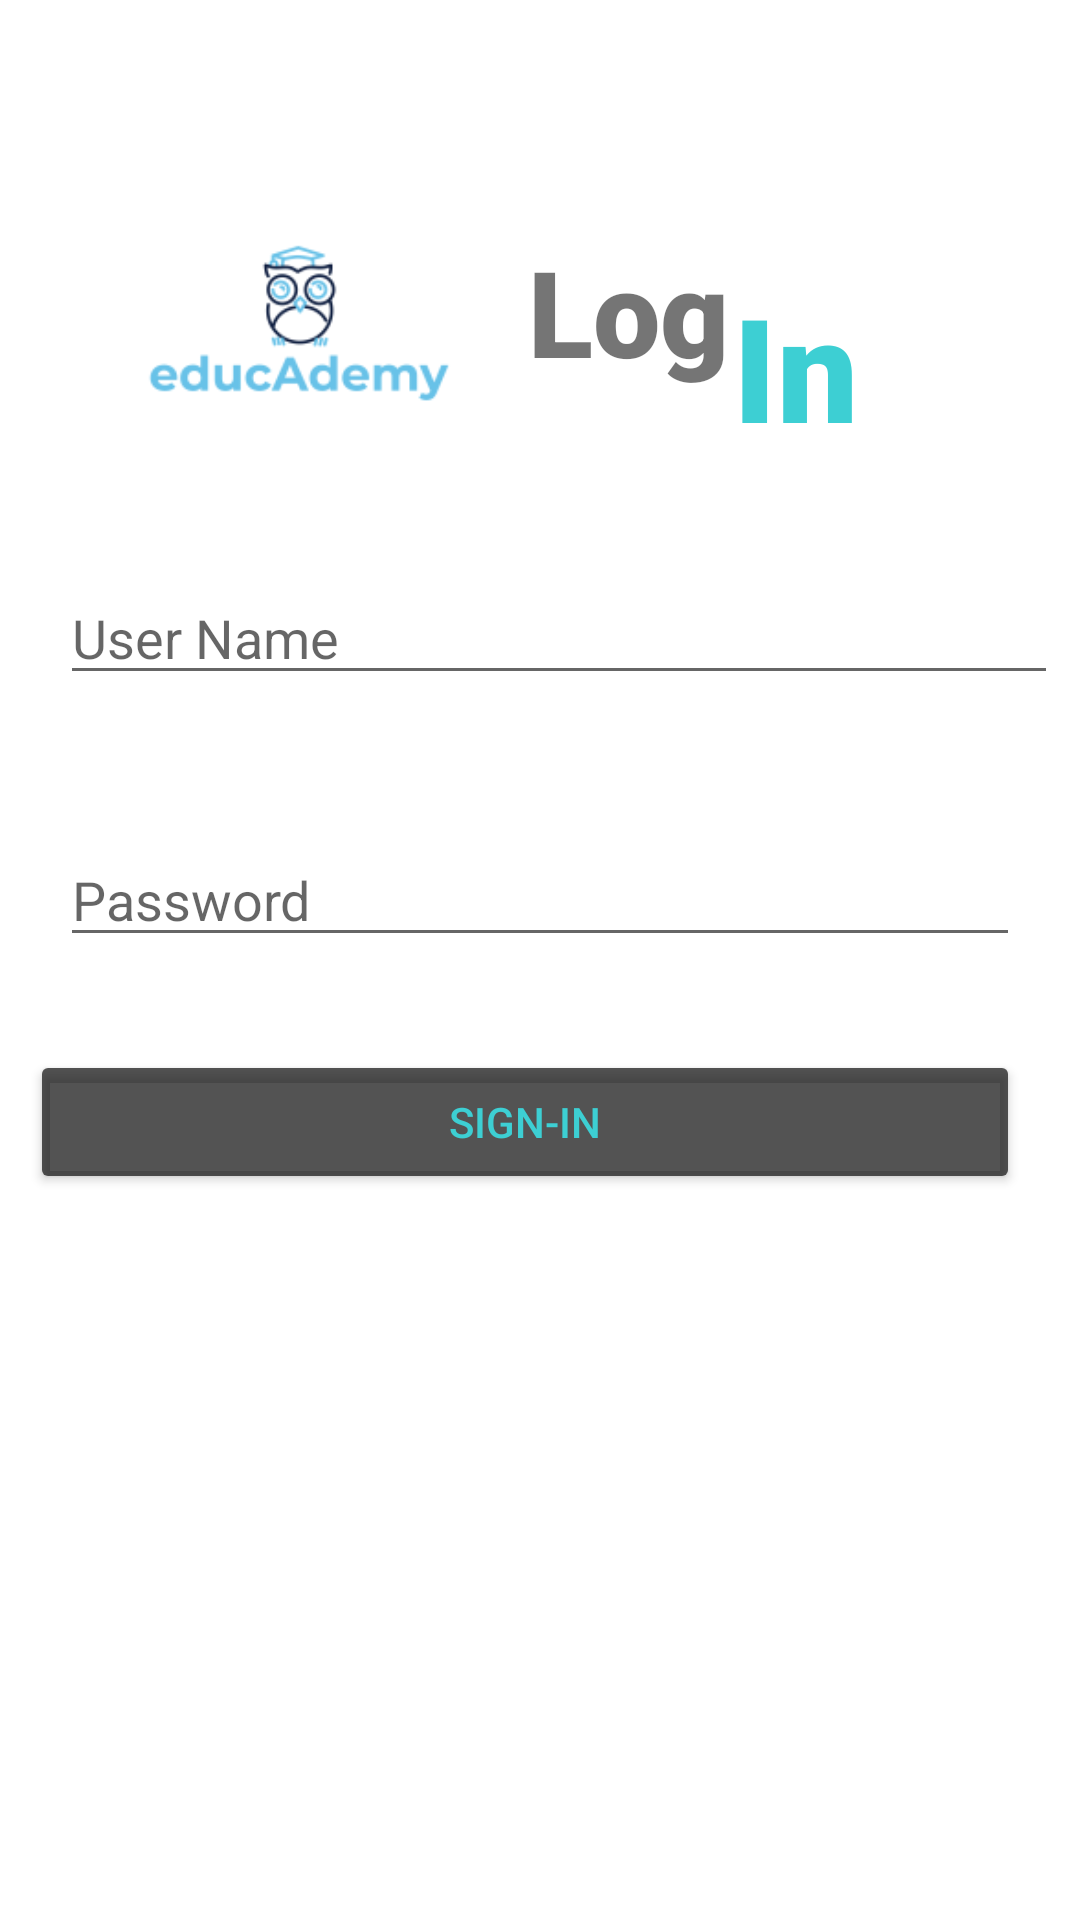

This screen was rendered from an Android layout file. Write that file and the resources it references.
<!-- AndroidManifest.xml: application theme Theme.EducAdamy -->
<!-- res/layout/activity_login.xml -->
<?xml version="1.0" encoding="utf-8"?>
<RelativeLayout xmlns:android="http://schemas.android.com/apk/res/android"
xmlns:app="http://schemas.android.com/apk/res-auto"
xmlns:tools="http://schemas.android.com/tools"
android:layout_width="match_parent"
android:layout_height="match_parent"
android:padding="10dp"
tools:context=".LoginActivity">

    <EditText
        android:id="@+id/username1"
        android:layout_width="match_parent"
        android:layout_height="wrap_content"
        android:layout_below="@+id/textView2"
        android:layout_alignParentStart="true"
        android:layout_alignParentLeft="true"
        android:layout_alignParentEnd="true"
        android:layout_alignParentRight="true"
        android:layout_marginStart="10dp"
        android:layout_marginLeft="10dp"
        android:layout_marginTop="60dp"
        android:layout_marginEnd="-3dp"
        android:layout_marginRight="-3dp"
        android:hint="User Name" />

    <EditText
        android:id="@+id/password1"
        android:layout_width="match_parent"
        android:layout_height="wrap_content"
        android:layout_below="@+id/username1"
        android:layout_alignParentStart="true"
        android:layout_alignParentLeft="true"
        android:layout_alignParentEnd="true"
        android:layout_alignParentRight="true"
        android:layout_marginStart="10dp"
        android:layout_marginLeft="10dp"
        android:layout_marginTop="46dp"
        android:layout_marginEnd="10dp"
        android:layout_marginRight="10dp"
        android:hint="Password" />

    <Button
        android:id="@+id/btnsignin1"
        android:layout_width="match_parent"
        android:layout_height="wrap_content"
        android:layout_below="@+id/password1"
        android:layout_alignParentEnd="true"
        android:layout_alignParentRight="true"
        android:layout_marginTop="31dp"
        android:layout_marginEnd="10dp"
        android:layout_marginRight="10dp"
        android:text="Sign-in"
        android:textColor="#3DCFD3"
        app:backgroundTint="#BC161616" />

    <ImageView
        android:id="@+id/imageView2"
        android:layout_width="107dp"
        android:layout_height="69dp"
        android:layout_alignParentStart="true"
        android:layout_alignParentLeft="true"
        android:layout_alignParentTop="true"
        android:layout_marginStart="36dp"
        android:layout_marginLeft="36dp"
        android:layout_marginTop="62dp"
        app:srcCompat="@drawable/logo1" />

    <TextView
        android:id="@+id/textView2"
        android:layout_width="69dp"
        android:layout_height="wrap_content"
        android:layout_alignParentTop="true"
        android:layout_marginStart="23dp"
        android:layout_marginLeft="23dp"
        android:layout_marginTop="67dp"
        android:layout_toEndOf="@+id/imageView2"
        android:layout_toRightOf="@+id/imageView2"
        android:fontFamily="sans-serif-black"
        android:text="Log"
        android:textSize="40sp" />

    <TextView
        android:id="@+id/textView3"
        android:layout_width="130dp"
        android:layout_height="66dp"
        android:layout_alignParentTop="true"
        android:layout_alignParentEnd="true"
        android:layout_alignParentRight="true"
        android:layout_marginStart="-1dp"
        android:layout_marginLeft="-1dp"
        android:layout_marginTop="80dp"
        android:layout_marginEnd="37dp"
        android:layout_marginRight="37dp"
        android:layout_toEndOf="@+id/textView2"
        android:layout_toRightOf="@+id/textView2"
        android:fontFamily="sans-serif-black"
        android:text="In"
        android:textColor="#3DCFD3"
        android:textSize="48sp" />
</RelativeLayout>
<!-- resources referenced by this layout -->
<resources>
  <!-- drawable logo1: png bitmap (drawable, 9105 bytes) -->
  <style name="Theme.EducAdamy" parent="Theme.MaterialComponents.DayNight.DarkActionBar">
          
          <item name="colorPrimary">#454343</item>
          <item name="colorPrimaryVariant">#454343</item>
          <item name="colorOnPrimary">@color/white</item>
          
          <item name="colorSecondary">@color/teal_200</item>
          <item name="colorSecondaryVariant">@color/teal_700</item>
          <item name="colorOnSecondary">@color/black</item>
          
          <item name="android:statusBarColor" tools:targetApi="l">?attr/colorPrimaryVariant</item>
          
      </style>
  <!-- not gathered from this repository: default colours our renderer supplied (Android Studio template values) -->
  <color name="teal_200">#FF03DAC5</color>
  <color name="teal_700">#FF018786</color>
  <color name="black">#FF000000</color>
  <color name="white">#FFFFFFFF</color>
</resources>
